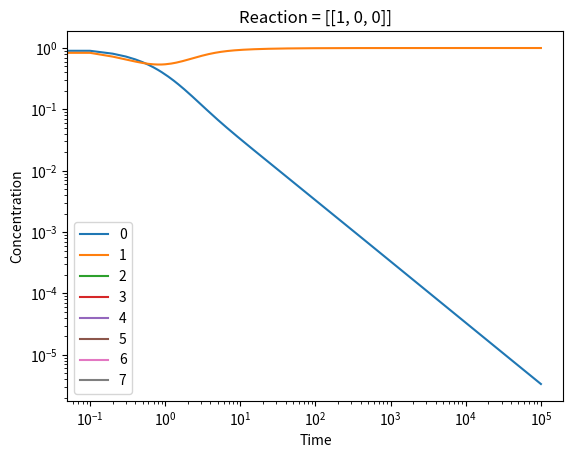

Reproduce this figure in Python.
import numpy as np
import matplotlib.pyplot as plt
from scipy.integrate import odeint
import random
import itertools
import matplotlib.cm as cm 
#import sys
#sys.setrecursionlimit(10**7) # 再起回数の設定

N = 2 # 化学種の総数（ゴミや複合体は除く）
TMAX = 10**5
dt = 0.1

eg = 1
e = 1

#ep = 0.1
#em = 0.001
ep = 1
#em = 0.0001
em = 0.01
g = 1
p = 0.8
# f = 0.2 # N=5のうちf*N=1個が栄養分子
M = 1 # 栄養分子の数 int(f*N)のかわり
D = 1

n = 1

err = 0

def next(Rlist):
    result = []
    for v in range(N):
        list = []
        for j in range(len(Rlist)):
            if Rlist[j][0] == v:
                list.append(Rlist[j][1])
        result.append(list)
    return result

def dfs(G, v, seen):
    seen[v] = 1
    #print(v, end='')
    for next_v in range(len(G[v])):
        if seen[G[v][next_v]]:
            continue
        dfs(G, G[v][next_v], seen)

def random_net():

    # ランダム反応作る
    Rlist = []
    chem = np.arange(N)
    for i in range(N):
        for j in range(N):
            if i == j:
                continue
            else:
                if np.random.rand() < p:
                    Rlist.append([i,j,random.choice(chem)])


    print(Rlist)

    # 連結か判定
    G = next(Rlist)
    #print(G)
    seen = np.zeros(N)
    for i in range(M):
        seen[i+1] = 1

    con_list = []
    for i in range(M):
        dfs(G,1+i,seen)
        #print(seen)
        con = False
        if seen[0]==1:
            con = True
        con_list.append(con)

    is_con = False
    for i in range(len(con_list)):
        if con_list[i] == True:
            is_con = True
            break

    print(is_con)
    return Rlist, is_con

def calc(Rlist, n, err):

    # connectedな反応が来るまで作り直す
    #Rlist, is_con = random_net()
    #while is_con==False:
    #    Rlist, is_con = random_net()
    
    

    # 微分方程式
    def dxdt(x,t):
        # 念のため負にならないように調整
        for i in range(len(x)):
            if x[i] < 0:
                x[i] = 0
        ddt = np.zeros_like(x)
        ddt[0] -= eg*x[0] # 膜分子x[0]
        for i in range(len(x)):
            ddt[i] -= g*eg*x[0]*x[i] # 希釈
        for i in range(M):
            ddt[1+i] += D*(n-x[1+i]) # 栄養成分（膜分子ではない）が出入りする
        
        # 普通の反応とエラー反応
        for r in range(len(Rlist)):
            j,i,k = Rlist[r]
            ddt[i] += e*(1-err)*x[j]*x[k]
            ddt[j] -= e*(1-err)*x[j]*x[k]
   
            ddt[N+i] += e*err*x[j]*x[k] # N～N+(N-1)番目の成分はゴミ分子
        
        # タンパク（膜分子、栄養分子も含む）とゴミが複合体をつくる反応
        for i in range(N):
            for j in range(N):
                G = ep*x[i]*x[N+j] - em*x[2*N+N*i+j]
                ddt[i] -= G
                ddt[N+j] -= G
                ddt[2*N+N*i+j] += G # i番目のタンパクとj番目のゴミが複合体を作る

        return ddt


    x0 = np.zeros(2*N+N**2) # 時間発展させたい濃度
    for i in range(N):
        x0[i] = 1.0
    t = np.arange(0,TMAX,dt)
    x = odeint(dxdt, x0, t)

    return t, x 

# 最後の傾き（定常かcheck）
def const_check(x):

    cost = 0
    for i in range(len(x[0,0:N])):
        ddens = (x[-1,i] - x[-2,i])/dt
        #print("{:.4f}".format(ddens), end=' ')
        cost += ddens**2
    return cost


fig = plt.figure()
ax = fig.add_subplot(111)
#cmap = plt.get_cmap("tab10")

#Rlist = [[0, 1, 0], [1, 0, 0]]
Rlist = [[1,0,0]]

t,x = calc(Rlist, n, err)


for i in range(len(x[0,:])):
    ax.plot(t,x[:,i], label='{}'.format(i))
    #if i == 1:
    #    ax.plot(t,np.ones_like(x[:,1])-x[:,1], label='{}'.format(i))
ax.set_title('Reaction = {}'.format(Rlist))
ax.set_xlabel('Time')
ax.set_ylabel('Concentration')

ax.set_xscale('log')
#ax.set_xlim(0,10**5)

ax.set_yscale('log')
#ax.set_ylim(10**(-10),10**4)
#ax.set_ylim(10**(-12),10**4)
#ax.set_ylim(0,1)

ax.legend()
plt.show()